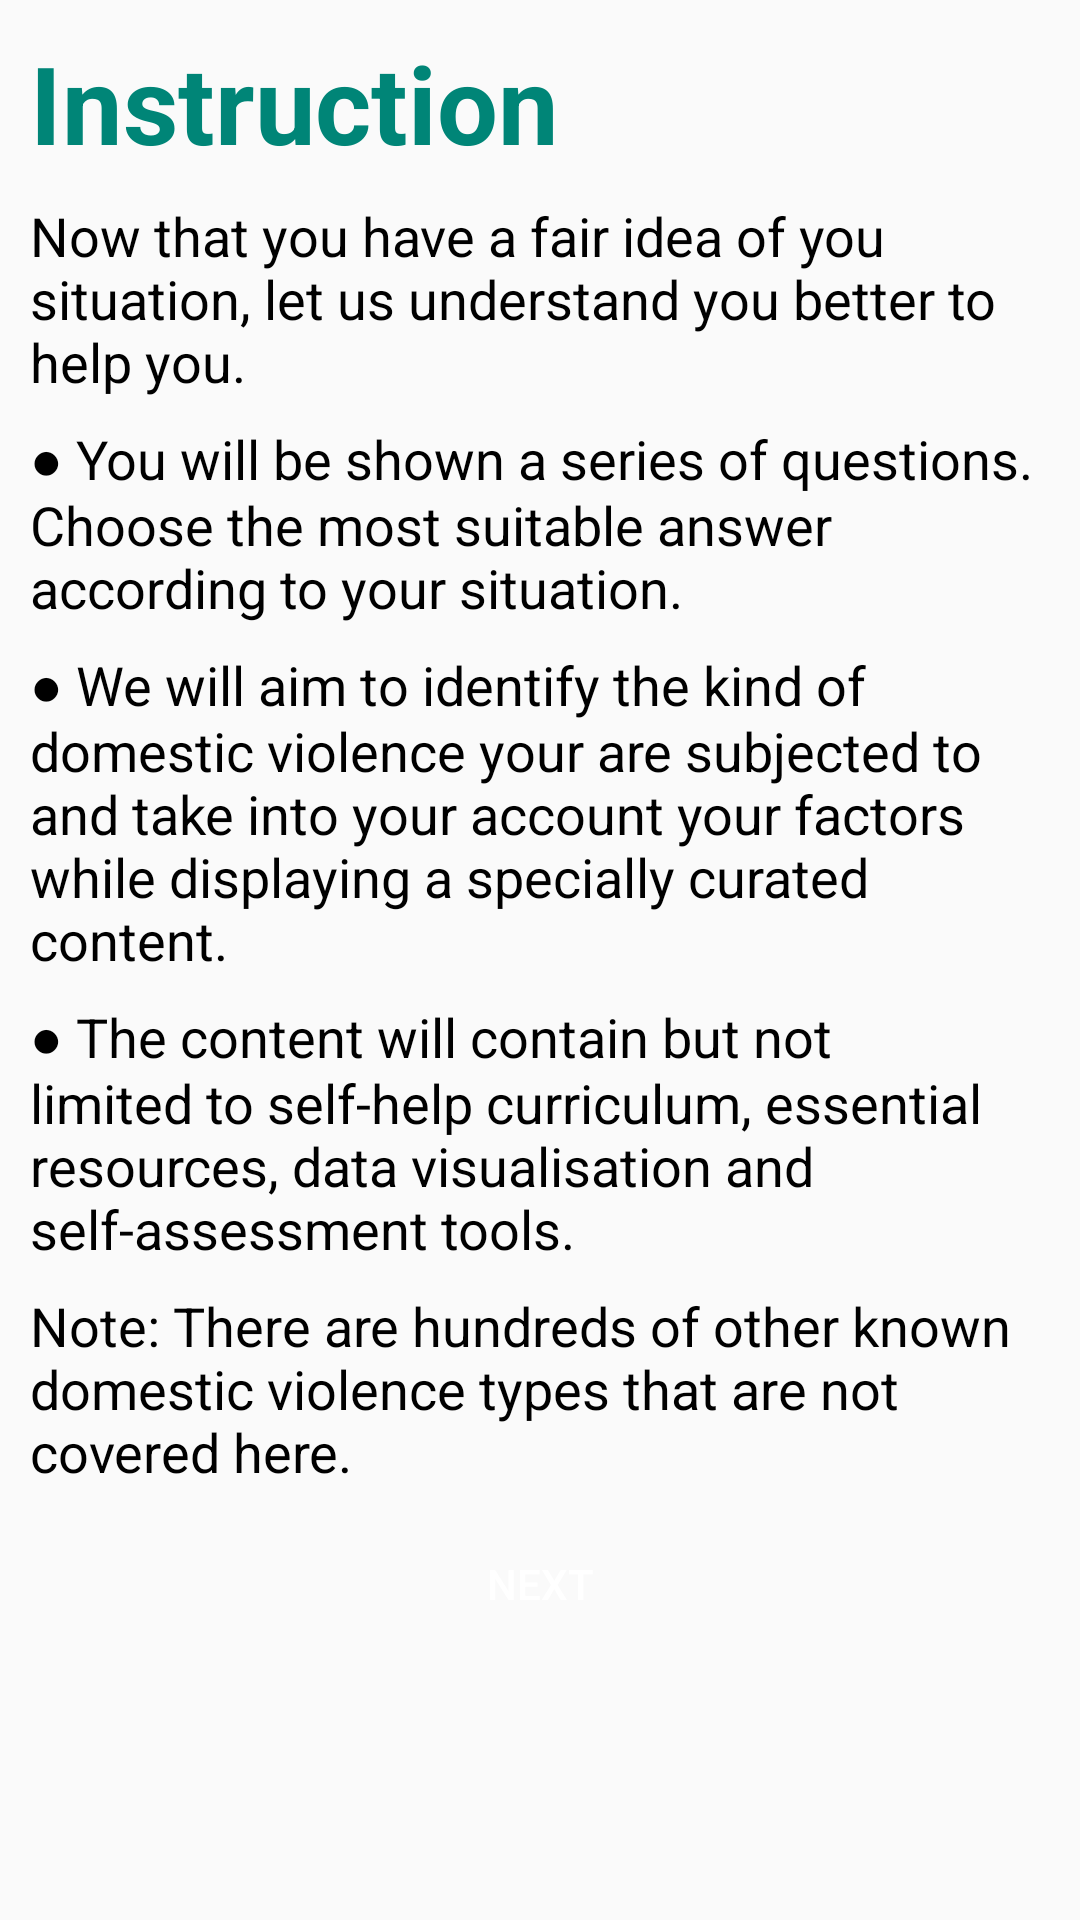

This screen was rendered from an Android layout file. Write that file and the resources it references.
<!-- AndroidManifest.xml: application theme AppTheme -->
<!-- res/layout/activity_instruction2.xml -->
<?xml version="1.0" encoding="utf-8"?>
<ScrollView xmlns:android="http://schemas.android.com/apk/res/android"
    android:orientation="vertical" android:layout_width="match_parent"
    android:layout_height="match_parent"
    android:padding="10dp">
    <LinearLayout
        android:layout_width="match_parent"
        android:layout_height="match_parent"
        android:orientation="vertical">
    <TextView
        android:id="@+id/textView9"
        android:layout_width="wrap_content"
        android:layout_height="wrap_content"
        android:text="@string/instruction"
        android:textColor="@color/colorPrimary"
        android:textSize="36sp"
        android:textStyle="bold" />
    <TextView
        android:id="@+id/textView11"
        android:layout_width="match_parent"
        android:layout_height="wrap_content"
        android:text="@string/now_that_you_have_a_fair_idea_of_you_situation_let_us_understand_you_better_to_help_you"
        android:textSize="18sp"
        android:paddingTop="8dp"
        android:textColor="@color/black"/>

    <TextView
        android:id="@+id/textView12"
        android:layout_width="match_parent"
        android:layout_height="wrap_content"
        android:textColor="@color/black"
        android:textSize="18sp"
        android:paddingTop="8dp"
        android:text="@string/you_will_be_shown_a_series_of_questions_choose_the_most_suitable_answer_according_to_your_situation" />

    <TextView
        android:id="@+id/textView13"
        android:layout_width="match_parent"
        android:layout_height="wrap_content"
        android:paddingTop="8dp"
        android:textSize="18sp"
        android:textColor="@color/black"
        android:text="@string/we_will_aim_to_identify_the_kind_of_domestic_violence_your_are_subjected_to_and_take_into_your_account_your_factors_while_displaying_a_specially_curated_content" />

    <TextView
        android:id="@+id/textView14"
        android:layout_width="match_parent"
        android:layout_height="wrap_content"
        android:paddingTop="8dp"
        android:textSize="18sp"
        android:textColor="@color/black"
        android:text="@string/the_content_will_contain_but_not_limited_to_self_help_curriculum_essential_resources_data_visualisation_and_self_assessment_tools" />

    <TextView
        android:id="@+id/textView15"
        android:layout_width="match_parent"
        android:layout_height="wrap_content"
        android:paddingTop="8dp"
        android:textSize="18sp"
        android:paddingBottom="8dp"
        android:textColor="@color/black"
        android:text="@string/note_there_are_hundreds_of_other_known_domestic_violence_types_that_are_not_covered_here" />


    <Button
        android:id="@+id/next"
        android:layout_width="wrap_content"
        android:layout_height="wrap_content"
        android:textColor="@color/white"
        android:background="@drawable/selector_green_bg"
        android:text="Next"
        android:gravity="center"
        android:layout_gravity="center"/>
    </LinearLayout>

</ScrollView>
<!-- resources referenced by this layout -->
<resources>
  <color name="black">#000000</color>
  <color name="colorPrimary">#008577</color>
  <color name="white">#ffffffff</color>
  <string name="instruction">Instruction</string>
  <string name="note_there_are_hundreds_of_other_known_domestic_violence_types_that_are_not_covered_here">Note: There are hundreds of other known domestic violence types that are not covered here.</string>
  <string name="now_that_you_have_a_fair_idea_of_you_situation_let_us_understand_you_better_to_help_you">Now that you have a fair idea of you situation, let us understand you better to help you.</string>
  <string name="the_content_will_contain_but_not_limited_to_self_help_curriculum_essential_resources_data_visualisation_and_self_assessment_tools">● The content will contain but not limited to self-help curriculum, essential resources, data visualisation and self-assessment tools.</string>
  <string name="we_will_aim_to_identify_the_kind_of_domestic_violence_your_are_subjected_to_and_take_into_your_account_your_factors_while_displaying_a_specially_curated_content">● We will aim to identify the kind of domestic violence your are subjected to and take into your account your factors while displaying a specially curated content.</string>
  <string name="you_will_be_shown_a_series_of_questions_choose_the_most_suitable_answer_according_to_your_situation">● You will be shown a series of questions. Choose the most suitable answer according to your situation.</string>
  <style name="AppTheme" parent="Theme.AppCompat.Light.DarkActionBar">
          
          <item name="colorPrimary">@color/colorPrimary</item>
          <item name="colorPrimaryDark">@color/colorPrimaryDark</item>
          <item name="colorAccent">@color/colorAccent</item>
      </style>
  <color name="colorPrimaryDark">#00574B</color>
  <color name="colorAccent">#D81B60</color>
</resources>
